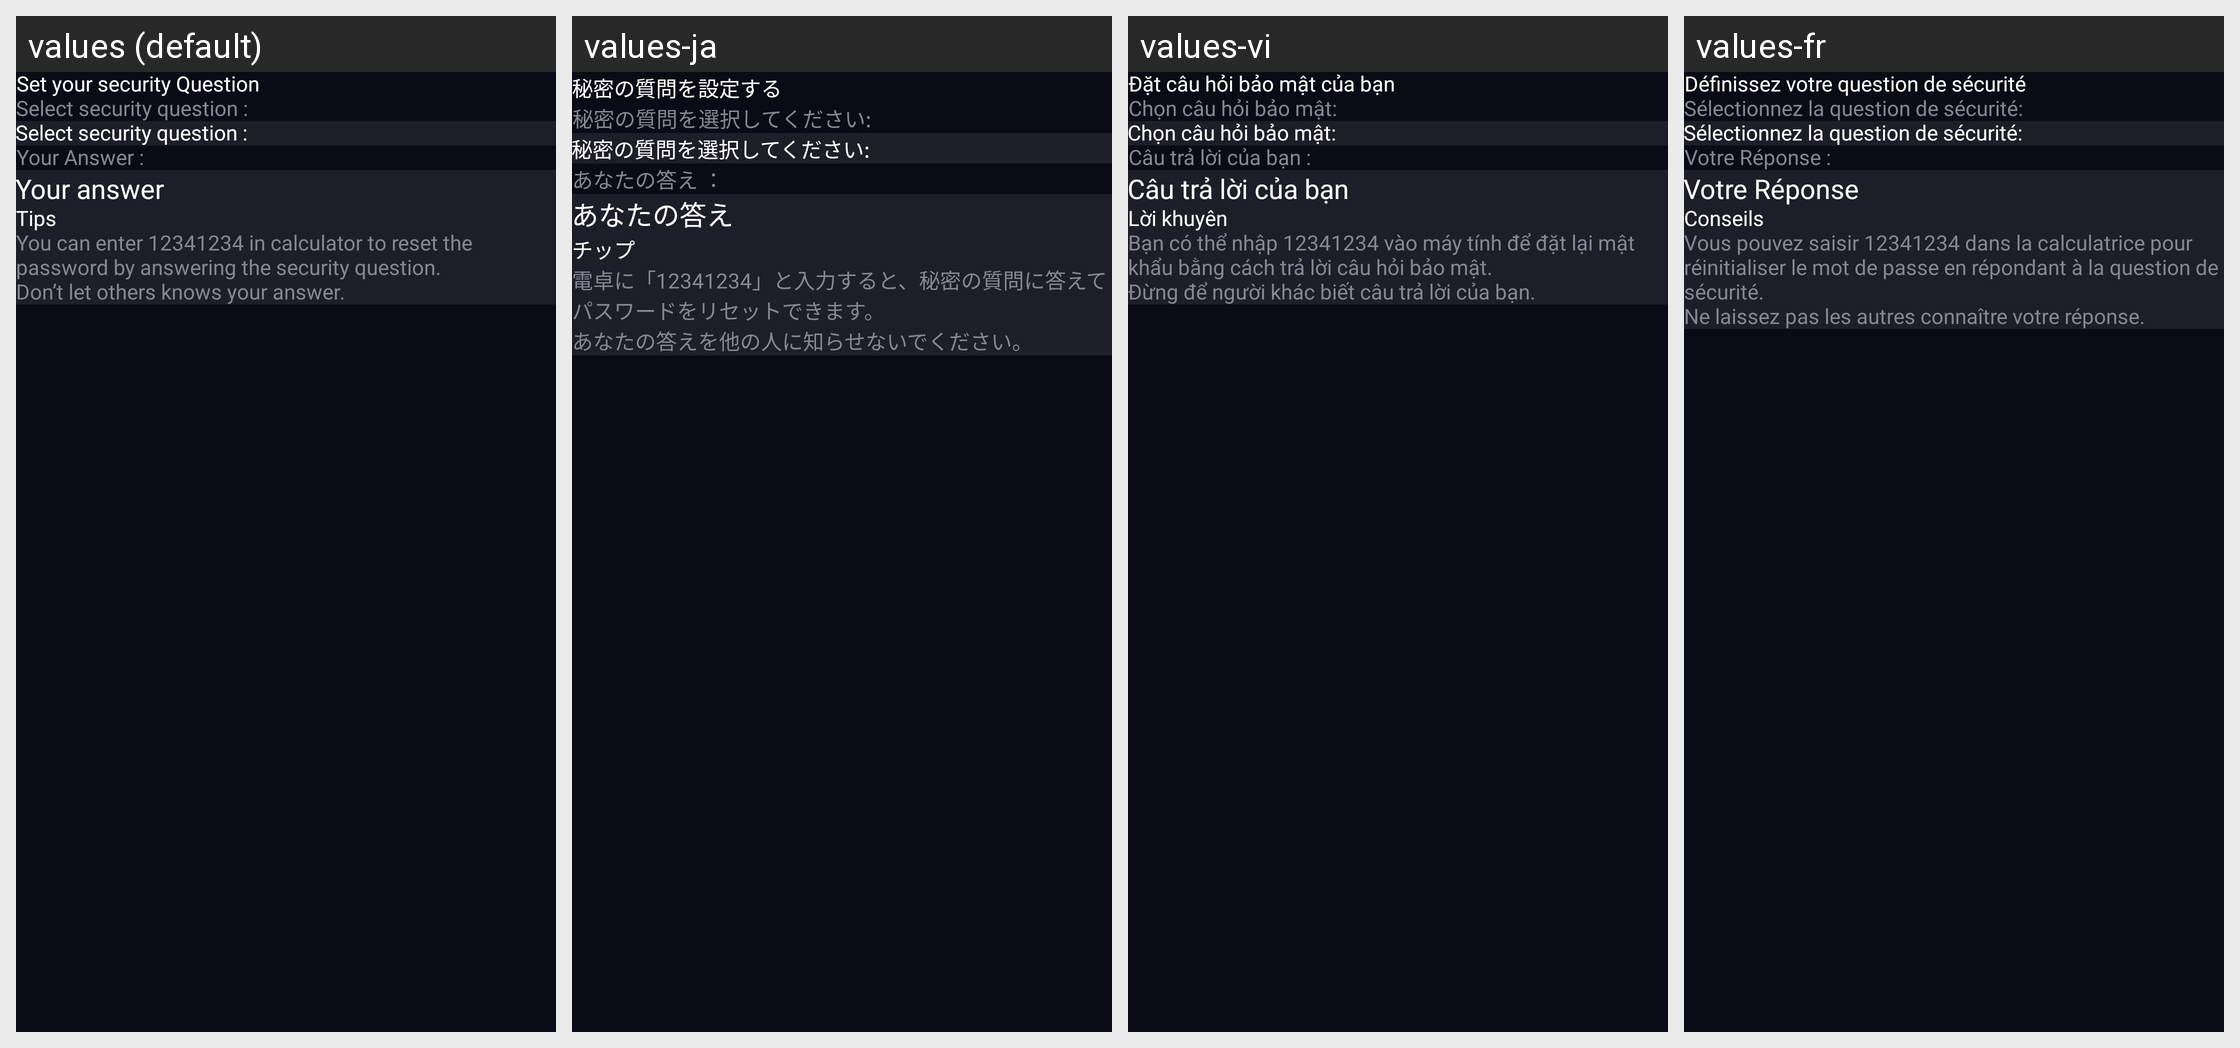

For this localized Android screen grid, give each drawn string resource with its value in every locale shown.
Android screen res/layout/activity_set_security_question.xml rendered under 4 locales, left to right: values (default), values-ja, values-vi, values-fr. Device: Nexus 5 (rendered at 1080×1920; each locale shown at half size, 540×960, under a caption strip naming it); theme Theme.CalculatorLock.
Other locales in the repository, not shown: values-ar, values-de, values-es, values-hi, values-in, values-ko, values-pt, values-ru, values-tr, values-zh.
Strings drawn on this screen, with the default value and each locale's value (text and hints the layout hard-codes, and strings that could not be matched under every locale, appear in the picture but are not listed):

set_your_security_question
  values: Set your security Question
  values-ja: 秘密の質問を設定する
  values-vi: Đặt câu hỏi bảo mật của bạn
  values-fr: Définissez votre question de sécurité

select_security_question
  values: Select security question :
  values-ja: 秘密の質問を選択してください:
  values-vi: Chọn câu hỏi bảo mật:
  values-fr: Sélectionnez la question de sécurité:

your_answer_
  values: Your Answer :
  values-ja: あなたの答え ：
  values-vi: Câu trả lời của bạn :
  values-fr: Votre Réponse :

your_answer
  values: Your answer
  values-ja: あなたの答え
  values-vi: Câu trả lời của bạn
  values-fr: Votre Réponse

tips_tips
  values: Tips
  values-ja: チップ
  values-vi: Lời khuyên
  values-fr: Conseils

msg_tips
  values: You can enter 12341234 in calculator to reset the password by answering the security question.
  values-ja: 電卓に「12341234」と入力すると、秘密の質問に答えてパスワードをリセットできます。
  values-vi: Bạn có thể nhập 12341234 vào máy tính để đặt lại mật khẩu bằng cách trả lời câu hỏi bảo mật.
  values-fr: Vous pouvez saisir 12341234 dans la calculatrice pour réinitialiser le mot de passe en répondant à la question de sécurité.

msg_tips1
  values: Don’t let others knows your answer.
  values-ja: あなたの答えを他の人に知らせないでください。
  values-vi: Đừng để người khác biết câu trả lời của bạn.
  values-fr: Ne laissez pas les autres connaître votre réponse.
